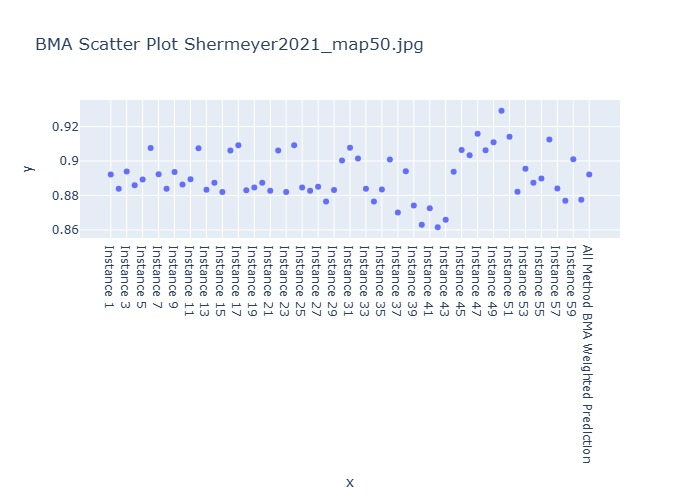

Values plotted in this chart, from the file beside it:
Instance, BMA Weighted Prediction
Instance 1, 0.8922
Instance 2, 0.8839
Instance 3, 0.894
Instance 4, 0.886
Instance 5, 0.8892
Instance 6, 0.9076
Instance 7, 0.8923
Instance 8, 0.8839
Instance 9, 0.8936
Instance 10, 0.8864
Instance 11, 0.8895
Instance 12, 0.9074
Instance 13, 0.8833
Instance 14, 0.8874
Instance 15, 0.882
Instance 16, 0.9061
Instance 17, 0.9091
Instance 18, 0.8831
Instance 19, 0.8846
Instance 20, 0.8874
Instance 21, 0.8827
Instance 22, 0.9061
Instance 23, 0.882
Instance 24, 0.9091
Instance 25, 0.8846
Instance 26, 0.8827
Instance 27, 0.8851
Instance 28, 0.8765
Instance 29, 0.8831
Instance 30, 0.9003
Instance 31, 0.9077
Instance 32, 0.9015
Instance 33, 0.8838
Instance 34, 0.8765
Instance 35, 0.8834
Instance 36, 0.9009
Instance 37, 0.8701
Instance 38, 0.8941
Instance 39, 0.8741
Instance 40, 0.863
Instance 41, 0.8726
Instance 42, 0.8615
Instance 43, 0.8659
Instance 44, 0.8938
Instance 45, 0.9064
Instance 46, 0.9034
Instance 47, 0.9158
Instance 48, 0.9062
Instance 49, 0.9109
Instance 50, 0.9293
Instance 51, 0.9141
Instance 52, 0.8821
Instance 53, 0.8955
Instance 54, 0.8875
Instance 55, 0.8899
Instance 56, 0.9126
Instance 57, 0.8841
Instance 58, 0.877
Instance 59, 0.9011
Instance 60, 0.8775
... 1 more rows
